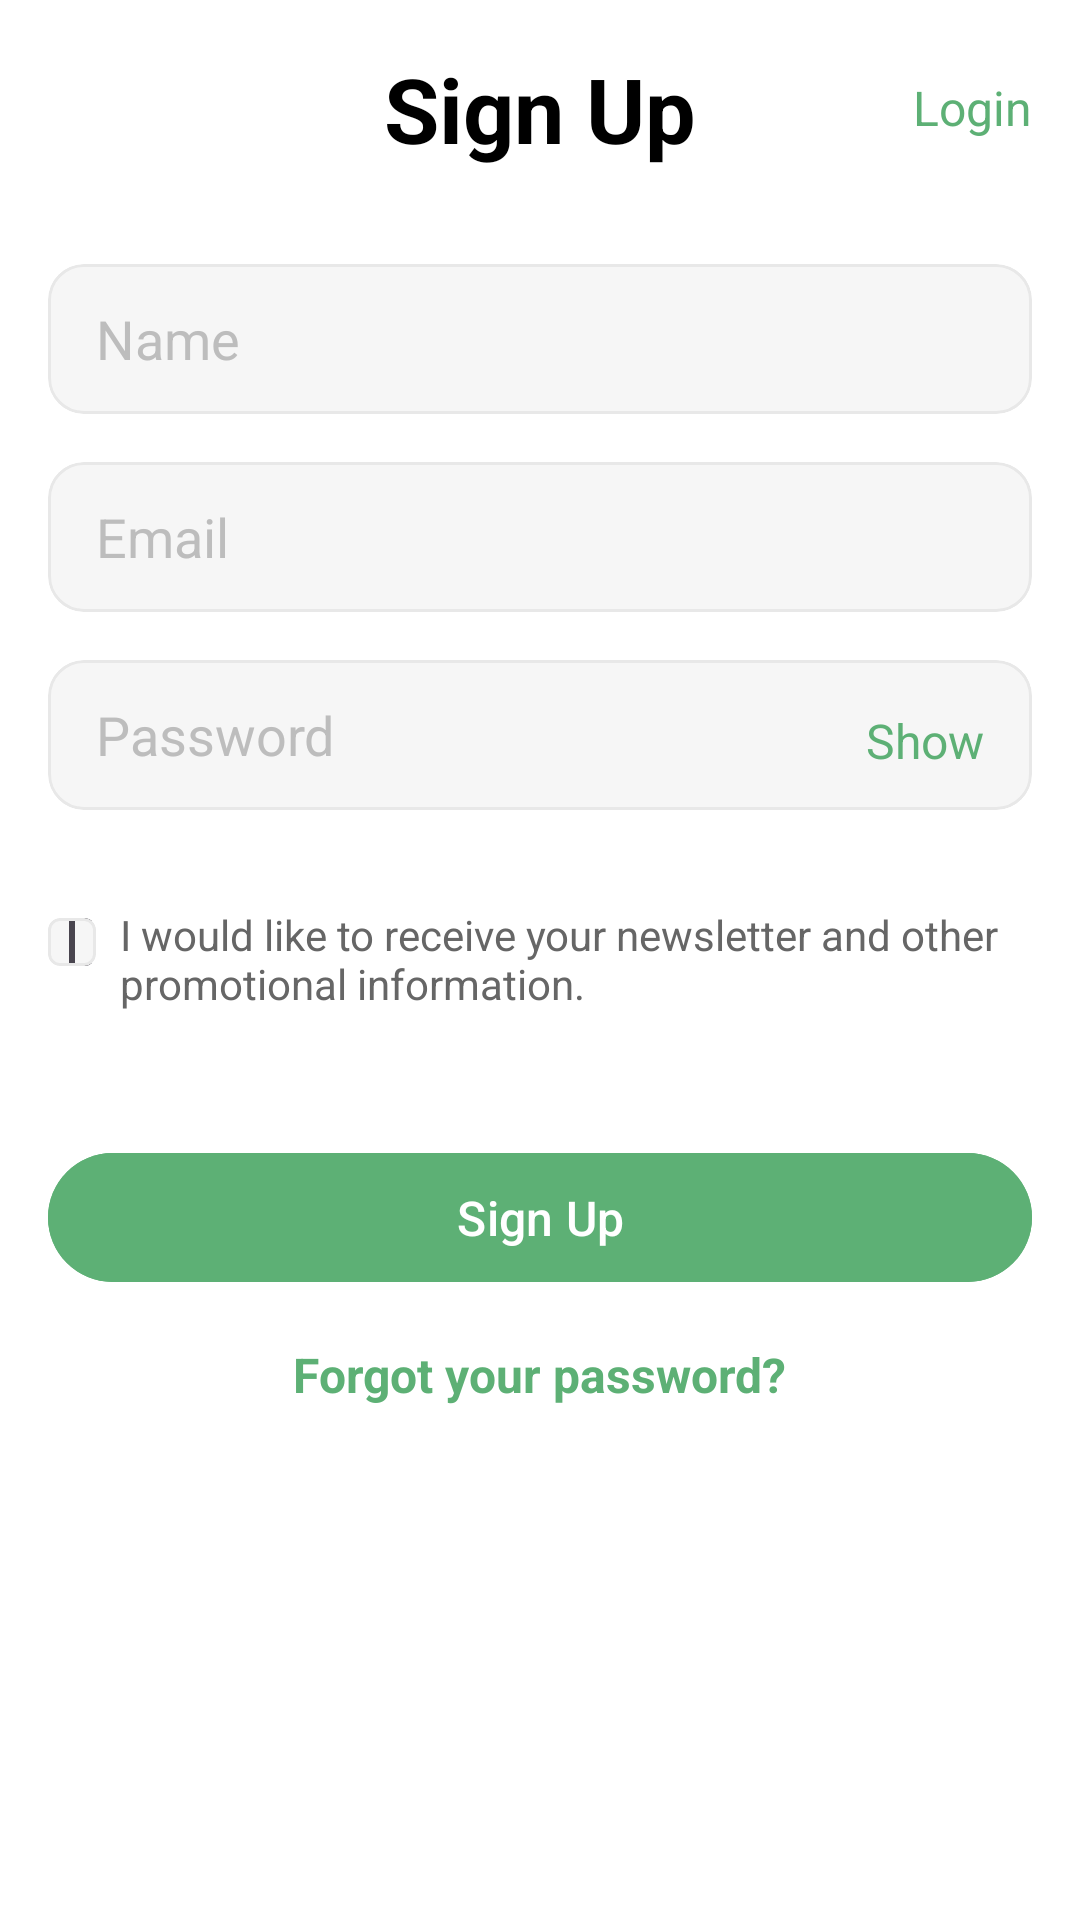

Reconstruct the res/layout file that produces this screen, plus the resources it refers to.
<!-- AndroidManifest.xml: application theme Theme.MobileUIKit -->
<!-- res/layout/activity_sign_up_page.xml -->
<?xml version="1.0" encoding="utf-8"?>
<RelativeLayout xmlns:android="http://schemas.android.com/apk/res/android"
    xmlns:app="http://schemas.android.com/apk/res-auto"
    xmlns:tools="http://schemas.android.com/tools"
    android:id="@+id/main"
    android:layout_width="match_parent"
    android:layout_height="match_parent"
    android:background="@color/white"
    tools:context=".SignUpPageActivity">
    <RelativeLayout
        android:id="@+id/tool_bar"
        android:layout_width="match_parent"
        android:layout_height="40dp"
        android:layout_marginTop="16dp"
        android:layout_marginHorizontal="16dp">
        <ImageView
            android:layout_width="wrap_content"
            android:layout_height="match_parent"
            android:layout_centerVertical="true"
            android:src="@drawable/close_icon"/>
        <TextView
            android:layout_width="wrap_content"
            android:layout_height="match_parent"
            android:text="Sign Up"
            android:textColor="@color/black"
            android:textStyle="bold"
            android:textSize="30sp"
            android:gravity="center_vertical"
            android:layout_centerInParent="true"/>
        <TextView
            android:id="@+id/login"
            android:layout_width="wrap_content"
            android:layout_height="match_parent"
            android:text="Login"
            android:textColor="#5DB075"
            android:textSize="16sp"
            android:layout_alignParentRight="true"
            android:gravity="center_vertical"/>
    </RelativeLayout>
    <com.google.android.material.card.MaterialCardView
        android:id="@+id/edit_name"
        android:layout_width="match_parent"
        android:layout_height="50dp"
        app:cardBackgroundColor="#F6F6F6"
        app:strokeWidth="1dp"
        app:strokeColor="#E8E8E8"
        android:layout_below="@id/tool_bar"
        android:layout_marginTop="32dp"
        android:layout_marginHorizontal="16dp">
        <EditText
            android:layout_width="match_parent"
            android:layout_height="match_parent"
            android:layout_marginHorizontal="16dp"
            android:hint="Name"
            android:textColorHint="#BDBDBD"
            android:textColor="@color/black"
            android:background="@android:color/transparent"
            android:inputType="textPersonName"/>
    </com.google.android.material.card.MaterialCardView>
    <com.google.android.material.card.MaterialCardView
        android:id="@+id/edit_email"
        android:layout_width="match_parent"
        android:layout_height="50dp"
        app:cardBackgroundColor="#F6F6F6"
        app:strokeWidth="1dp"
        app:strokeColor="#E8E8E8"
        android:layout_below="@id/edit_name"
        android:layout_marginTop="16dp"
        android:layout_marginHorizontal="16dp">
        <EditText
            android:layout_width="match_parent"
            android:layout_height="match_parent"
            android:layout_marginHorizontal="16dp"
            android:hint="Email"
            android:textColorHint="#BDBDBD"
            android:textColor="@color/black"
            android:background="@android:color/transparent"
            android:inputType="textEmailAddress"/>
    </com.google.android.material.card.MaterialCardView>
    <com.google.android.material.card.MaterialCardView
        android:id="@+id/edit_password"
        android:layout_width="match_parent"
        android:layout_height="50dp"
        app:cardBackgroundColor="#F6F6F6"
        app:strokeWidth="1dp"
        app:strokeColor="#E8E8E8"
        android:layout_below="@id/edit_email"
        android:layout_marginTop="16dp"
        android:layout_marginHorizontal="16dp">
        <EditText
            android:layout_width="match_parent"
            android:layout_height="match_parent"
            android:layout_marginHorizontal="16dp"
            android:hint="Password"
            android:textColorHint="#BDBDBD"
            android:textColor="@color/black"
            android:background="@android:color/transparent"
            android:inputType="textPassword" />
        <TextView
            android:layout_width="match_parent"
            android:layout_height="match_parent"
            android:text="Show"
            android:textColor="#5DB075"
            android:textSize="16sp"
            android:gravity="end"
            android:layout_marginTop="16dp"
            android:layout_marginRight="16dp"/>
    </com.google.android.material.card.MaterialCardView>
    <LinearLayout
        android:id="@+id/save_password"
        android:layout_width="match_parent"
        android:layout_height="wrap_content"
        android:orientation="horizontal"
        android:layout_below="@id/edit_password"
        android:layout_marginTop="32dp">
        <com.google.android.material.card.MaterialCardView
            android:layout_width="16dp"
            android:layout_height="16dp"
            app:cardCornerRadius="4dp"
            app:strokeWidth="1dp"
            app:cardBackgroundColor="#F6F6F6"
            app:strokeColor="#E8E8E8"
            android:layout_marginLeft="16dp"
            android:layout_marginTop="4dp">
            <CheckBox
                android:layout_width="match_parent"
                android:layout_height="match_parent"
                android:checked="false"
                android:background="@android:color/transparent"/>
        </com.google.android.material.card.MaterialCardView>
        <TextView
            android:layout_width="wrap_content"
            android:layout_height="wrap_content"
            android:text="I would like to receive your newsletter and other promotional information."
            android:textColor="#666666"
            android:textSize="14sp"
            android:layout_marginLeft="8dp"
            android:layout_marginRight="16dp"/>

    </LinearLayout>
    <com.google.android.material.button.MaterialButton
        android:id="@+id/sign_up_button"
        android:layout_width="match_parent"
        android:layout_height="51dp"
        android:text="Sign Up"
        android:textSize="16sp"
        android:textColor="@color/white"
        android:backgroundTint="#5DB075"
        app:cornerRadius="100dp"
        android:layout_marginHorizontal="16dp"
        android:layout_below="@id/save_password"
        android:layout_marginTop="43dp"/>
    <TextView
        android:layout_width="wrap_content"
        android:layout_height="wrap_content"
        android:text="Forgot your password?"
        android:textSize="16sp"
        android:textColor="#5DB075"
        android:textStyle="bold"
        android:layout_below="@id/sign_up_button"
        android:layout_centerHorizontal="true"
        android:layout_marginTop="16dp"/>


</RelativeLayout>
<!-- resources referenced by this layout -->
<resources>
  <color name="black">#FF000000</color>
  <color name="white">#FFFFFFFF</color>
  <style name="Theme.MobileUIKit" parent="Base.Theme.MobileUIKit" />
  <style name="Base.Theme.MobileUIKit" parent="Theme.Material3.DayNight.NoActionBar">
          
          
      </style>
</resources>
